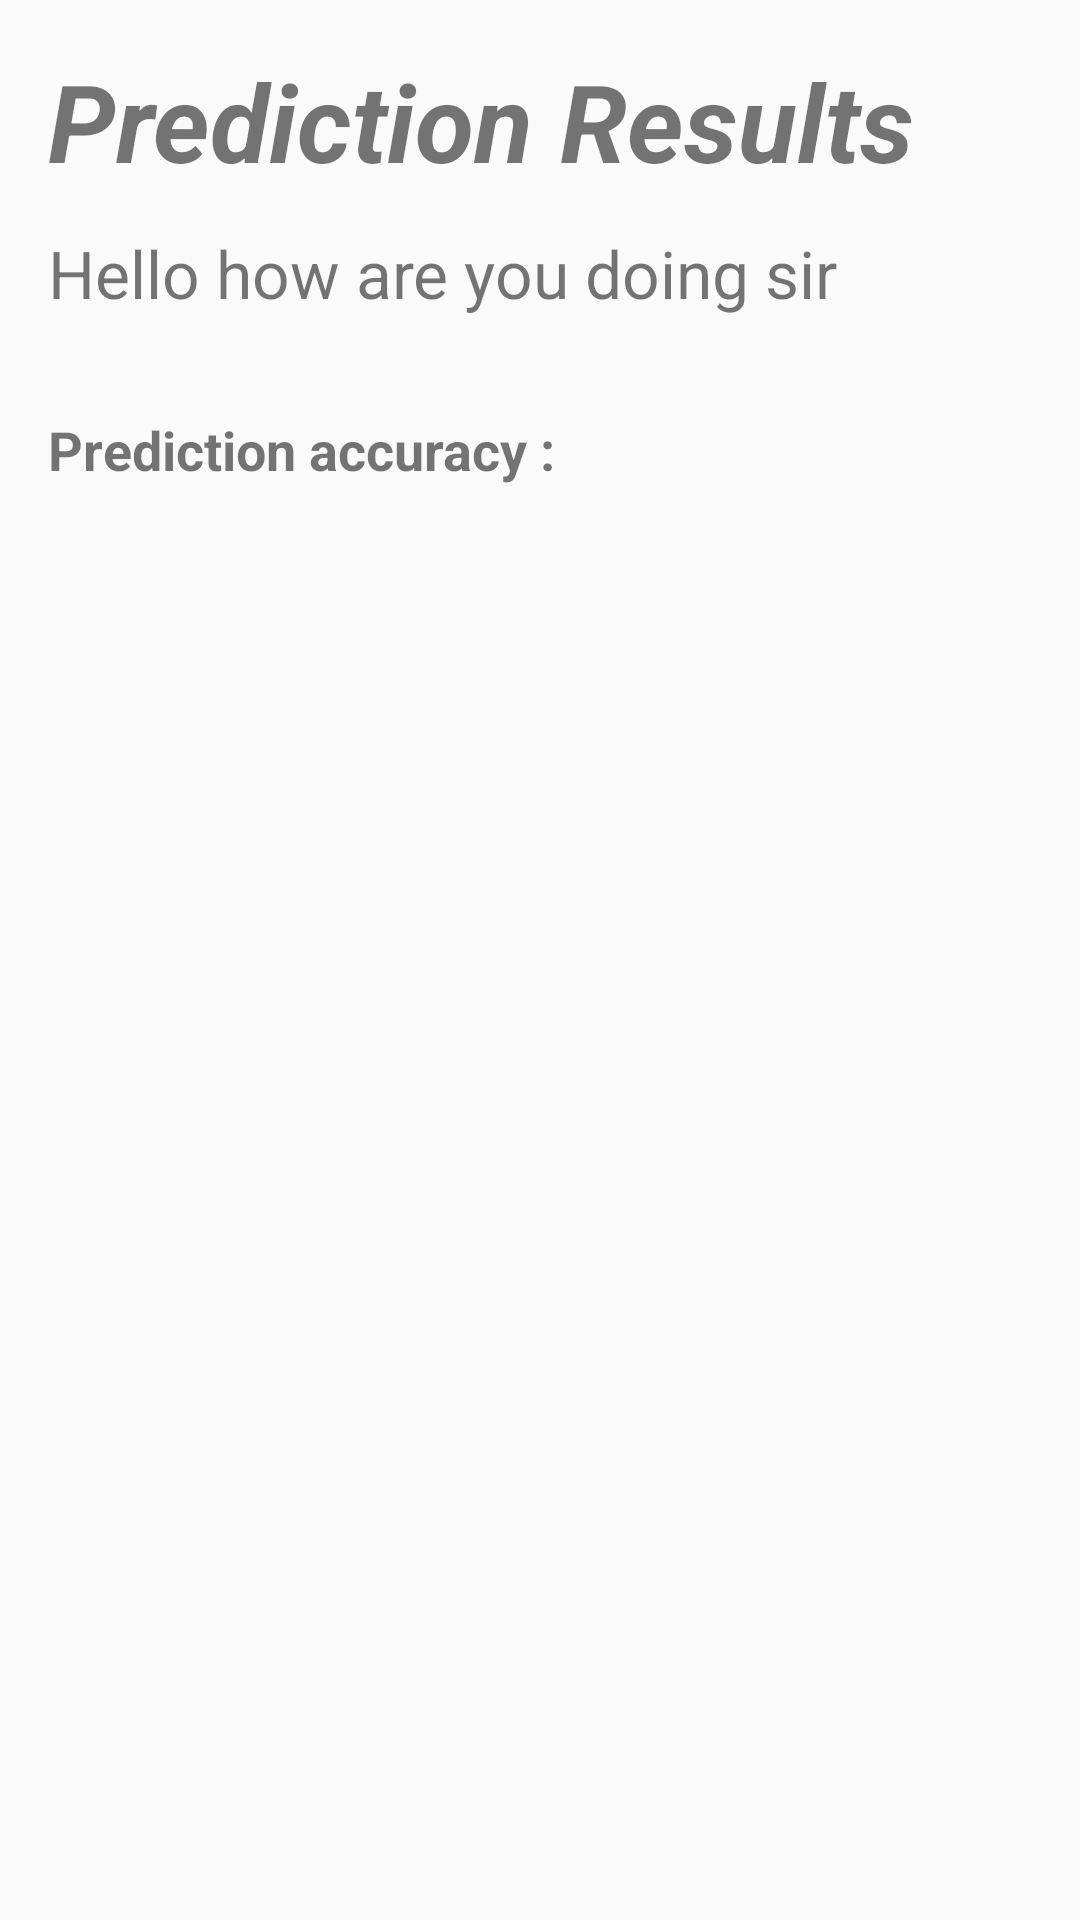

Write the Android layout XML for this screen, with the resource values it uses.
<!-- AndroidManifest.xml: application theme AppTheme -->
<!-- res/layout/activity_result.xml -->
<?xml version="1.0" encoding="utf-8"?>
<android.support.constraint.ConstraintLayout xmlns:android="http://schemas.android.com/apk/res/android"
    xmlns:app="http://schemas.android.com/apk/res-auto"
    xmlns:tools="http://schemas.android.com/tools"
    android:layout_width="match_parent"
    android:layout_height="match_parent"
    tools:context="inc.poseidon.predicto.ResultActivity">

    <LinearLayout
        android:id="@+id/resultLinear"
        android:layout_width="0dp"
        android:layout_height="wrap_content"
        android:layout_marginLeft="16dp"
        android:layout_marginRight="16dp"
        android:layout_marginTop="16dp"
        android:orientation="vertical"
        app:layout_constraintLeft_toLeftOf="parent"
        app:layout_constraintRight_toRightOf="parent"
        app:layout_constraintTop_toTopOf="parent">

        <TextView
            android:id="@+id/resultAc_lable1"
            android:layout_width="wrap_content"
            android:layout_height="wrap_content"
            android:layout_weight="1"
            android:text="@string/resultAc_label1_text"
            android:textSize="36sp"
            android:textStyle="bold|italic" />

        <TextView
            android:id="@+id/resultAc_para1"
            android:layout_width="match_parent"
            android:layout_height="wrap_content"
            android:layout_marginTop="12dp"
            android:layout_weight="1"
            android:text="@string/resultAc_default_text"
            android:textSize="22sp" />

        <TextView
            android:id="@+id/resultAc_lable2"
            android:layout_width="match_parent"
            android:layout_height="wrap_content"
            android:layout_marginTop="32dp"
            android:layout_weight="1"
            android:text="@string/resultAc_label2_text"
            android:textSize="18sp"
            android:textStyle="bold" />

    </LinearLayout>

    <FrameLayout
        android:layout_width="395dp"
        android:layout_height="425dp"
        tools:layout_editor_absoluteX="8dp"
        tools:layout_editor_absoluteY="170dp">

    </FrameLayout>

</android.support.constraint.ConstraintLayout>
<!-- resources referenced by this layout -->
<resources>
  <string name="resultAc_default_text">Hello how are you doing sir</string>
  <string name="resultAc_label1_text">Prediction Results</string>
  <string name="resultAc_label2_text">Prediction accuracy :  </string>
  <style name="AppTheme" parent="Theme.AppCompat.Light.DarkActionBar">
          
          <item name="colorPrimary">@color/colorPrimary</item>
          <item name="colorPrimaryDark">@color/colorPrimaryDark</item>
          <item name="colorAccent">@color/colorAccent</item>
          <item name="android:textColorSecondary">@android:color/darker_gray</item>
          <item name="android:listDivider">@color/colorDivider</item>
      </style>
  <color name="colorPrimary">#141414</color>
  <color name="colorPrimaryDark">#2e2e2e</color>
  <color name="colorAccent">#0b0b0b</color>
  <color name="colorDivider">#2e2e2e</color>
</resources>
